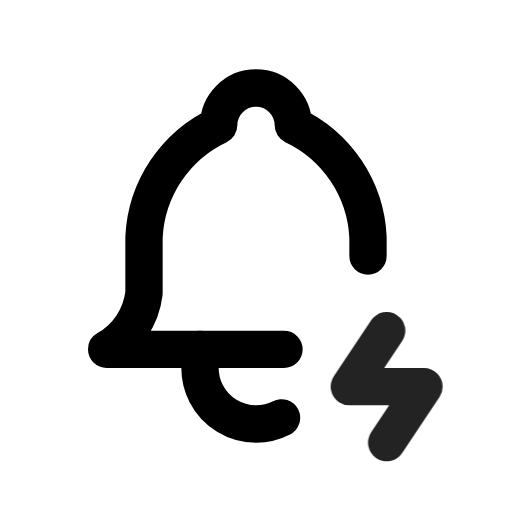
t = 0.00 s
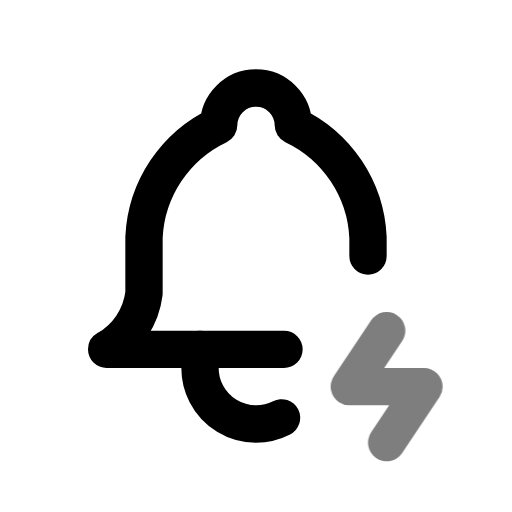
t = 0.49 s
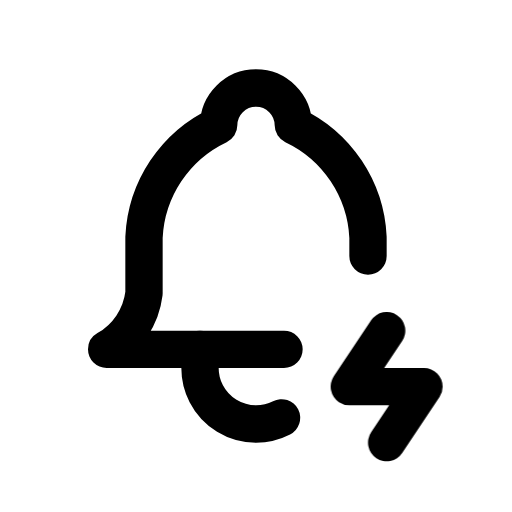
t = 0.90 s
t = 1.26 s: frame unchanged from t = 0.90 s, image omitted
t = 2.06 s: frame unchanged from t = 0.90 s, image omitted
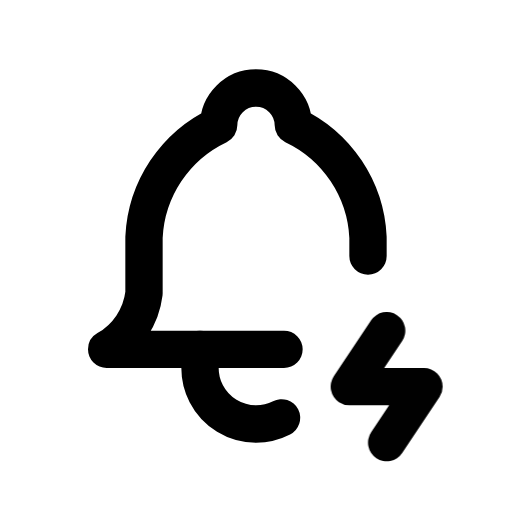
t = 2.45 s

The animated SVG that drew these frames (rendered in a browser with its animation timeline set to each time). Animation: 1 CSS @keyframes rule; one cycle of 2.85 s, repeats indefinitely.

<svg xmlns="http://www.w3.org/2000/svg" width="24" height="24" fill="none" stroke="currentColor" stroke-linecap="round" stroke-linejoin="round" stroke-width="2" viewBox="0 0 24 24">
    <!-- Generated by scripts/icon-expansion/generate.mjs -->
    <!-- Adapted from Tabler Icons 3.34.1.
MIT License

Copyright (c) 2020-2024 Paweł Kuna

Permission is hereby granted, free of charge, to any person obtaining a copy
of this software and associated documentation files (the "Software"), to deal
in the Software without restriction, including without limitation the rights
to use, copy, modify, merge, publish, distribute, sublicense, and/or sell
copies of the Software, and to permit persons to whom the Software is
furnished to do so, subject to the following conditions:

The above copyright notice and this permission notice shall be included in all
copies or substantial portions of the Software.

THE SOFTWARE IS PROVIDED "AS IS", WITHOUT WARRANTY OF ANY KIND, EXPRESS OR
IMPLIED, INCLUDING BUT NOT LIMITED TO THE WARRANTIES OF MERCHANTABILITY,
FITNESS FOR A PARTICULAR PURPOSE AND NONINFRINGEMENT. IN NO EVENT SHALL THE
AUTHORS OR COPYRIGHT HOLDERS BE LIABLE FOR ANY CLAIM, DAMAGES OR OTHER
LIABILITY, WHETHER IN AN ACTION OF CONTRACT, TORT OR OTHERWISE, ARISING FROM,
OUT OF OR IN CONNECTION WITH THE SOFTWARE OR THE USE OR OTHER DEALINGS IN THE
SOFTWARE. -->
    <style>
        @media (prefers-reduced-motion: no-preference) {
            @keyframes ira-exp-pulse { 0%, 100% { opacity: 1; } 22% { opacity: .45; } 40% { opacity: 1; } }
            [data-ira-motion="bell-bolt"] { transform-box: fill-box; transform-origin: center; animation: ira-exp-pulse 2.65s ease-in-out -0.2s infinite; }
        }
    </style>
    <g transform="translate(1.5 1.5) scale(.875)"><path d="M13.5 17h-9.5a4 4 0 0 0 2 -3v-3a7 7 0 0 1 4 -6a2 2 0 1 1 4 0a7 7 0 0 1 4 6v1"/><path d="M9 17v1a3 3 0 0 0 4.368 2.67"/></g>
    <g data-ira-motion="bell-bolt"><g transform="translate(1.5 1.5) scale(.875)"><path d="M19 16l-2 3h4l-2 3"/></g></g>
</svg>
